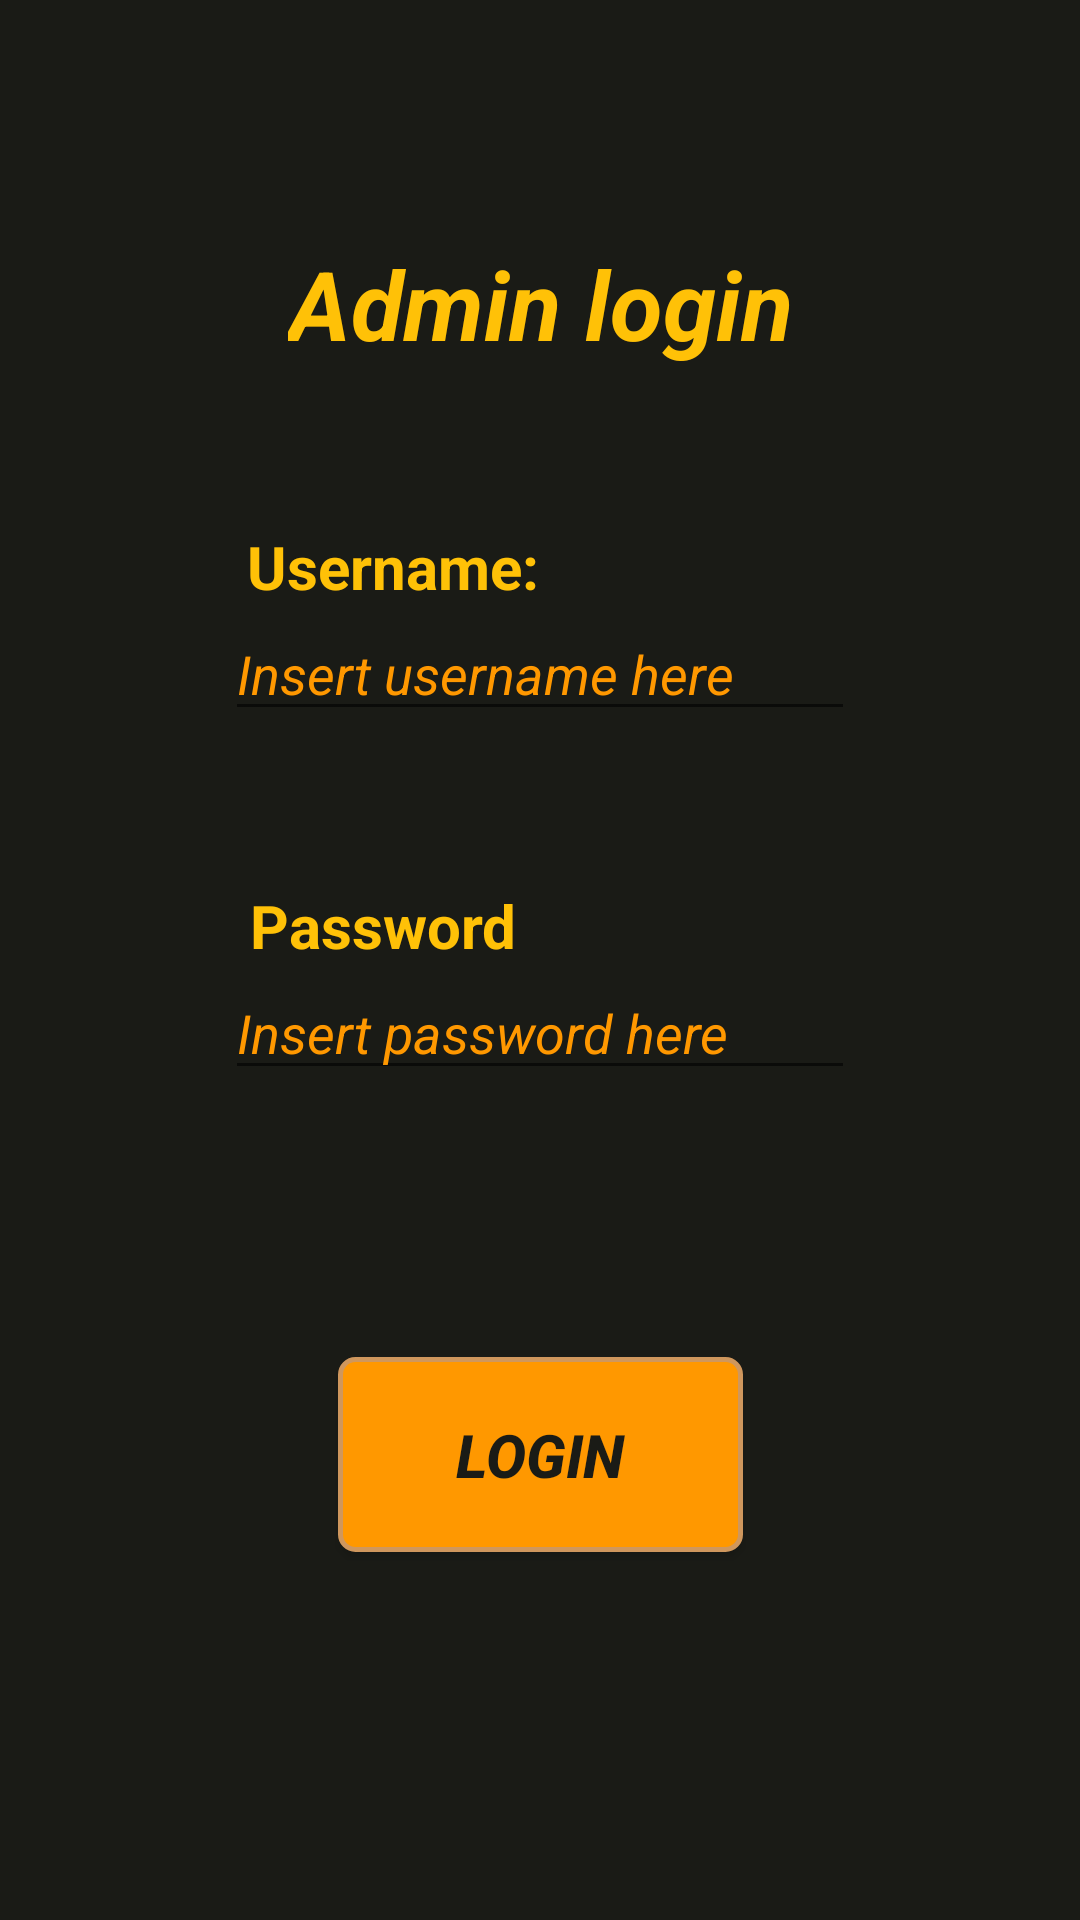

This screen was rendered from an Android layout file. Write that file and the resources it references.
<!-- AndroidManifest.xml: application theme AppTheme -->
<!-- res/layout/activity_main.xml -->
<?xml version="1.0" encoding="utf-8"?>
<androidx.constraintlayout.widget.ConstraintLayout xmlns:android="http://schemas.android.com/apk/res/android"
    xmlns:app="http://schemas.android.com/apk/res-auto"
    xmlns:tools="http://schemas.android.com/tools"
    android:layout_width="match_parent"
    android:layout_height="match_parent"
    android:background="@color/colorBackground"
    tools:context=".views.admin.LoginAdmin">

    <EditText
        android:id="@+id/etUsername"
        android:layout_width="wrap_content"
        android:layout_height="wrap_content"
        android:ems="10"
        android:hint="Insert username here"
        android:textStyle="italic"
        android:inputType="textPersonName"
        android:textColor="@color/colorWhite"
        android:textColorHint="@color/colorPrimaryDark"
        app:layout_constraintBottom_toBottomOf="parent"
        app:layout_constraintEnd_toEndOf="parent"
        app:layout_constraintStart_toStartOf="parent"
        app:layout_constraintTop_toTopOf="parent"
        app:layout_constraintVertical_bias="0.338" />

    <EditText
        android:id="@+id/etPassword"
        android:layout_width="wrap_content"
        android:layout_height="wrap_content"
        android:ems="10"
        android:hint="Insert password here"
        android:textStyle="italic"
        android:inputType="textPassword"
        android:textColor="@color/colorWhite"
        android:textColorHint="@color/colorPrimaryDark"
        app:layout_constraintBottom_toBottomOf="parent"
        app:layout_constraintEnd_toEndOf="parent"
        app:layout_constraintStart_toStartOf="parent"
        app:layout_constraintTop_toBottomOf="@+id/etUsername"
        app:layout_constraintVertical_bias="0.221" />

    <Button
        android:id="@+id/btnLogin"
        android:layout_width="135dp"
        android:layout_height="65dp"
        android:background="@drawable/button"
        android:text="Login"
        android:textColorHint="@color/colorPrimary"
        android:textColorHighlight="@color/colorPrimary"
        android:textSize="20sp"
        android:textStyle="bold|italic"
        android:textColor="@color/colorBackground"
        app:layout_constraintBottom_toBottomOf="parent"
        app:layout_constraintEnd_toEndOf="parent"
        app:layout_constraintStart_toStartOf="parent"
        app:layout_constraintTop_toBottomOf="@+id/etPassword"
        app:layout_constraintVertical_bias="0.42" />

    <TextView
        android:id="@+id/tvAdminLogin"
        android:layout_width="wrap_content"
        android:layout_height="wrap_content"
        android:text="Admin login"
        android:textStyle="italic|bold"
        android:textSize="32sp"
        app:layout_constraintBottom_toTopOf="@+id/etUsername"
        app:layout_constraintEnd_toEndOf="parent"
        app:layout_constraintStart_toStartOf="parent"
        app:layout_constraintTop_toTopOf="parent" />

    <TextView
        android:id="@+id/textView4"
        android:layout_width="wrap_content"
        android:layout_height="wrap_content"
        android:text="Username:"
        android:textStyle="bold"
        android:textSize="20sp"
        app:layout_constraintBottom_toTopOf="@+id/etUsername"
        app:layout_constraintEnd_toEndOf="parent"
        app:layout_constraintHorizontal_bias="0.314"
        app:layout_constraintStart_toStartOf="parent"
        app:layout_constraintTop_toBottomOf="@+id/tvAdminLogin"
        app:layout_constraintVertical_bias="1.0" />

    <TextView
        android:id="@+id/textView5"
        android:layout_width="wrap_content"
        android:layout_height="wrap_content"
        android:text="Password"
        android:textStyle="bold"
        android:textSize="20sp"
        app:layout_constraintBottom_toTopOf="@+id/etPassword"
        app:layout_constraintEnd_toEndOf="parent"
        app:layout_constraintHorizontal_bias="0.307"
        app:layout_constraintStart_toStartOf="parent"
        app:layout_constraintTop_toBottomOf="@+id/etUsername"
        app:layout_constraintVertical_bias="1.0" />

</androidx.constraintlayout.widget.ConstraintLayout>
<!-- resources referenced by this layout -->
<resources>
  <color name="colorBackground">#1A1B16</color>
  <color name="colorPrimary">#FFC107</color>
  <color name="colorPrimaryDark">#FF9800</color>
  <color name="colorWhite">#D4DAFF</color>
  <!-- drawable button (drawable) -->
  <?xml version="1.0" encoding="utf-8"?>
  <shape xmlns:android="http://schemas.android.com/apk/res/android">
      <solid android:color="@color/colorPrimaryDark"/>
  
      <stroke android:width="1.5dp"
          android:color="#cf975d"
          />
  
      <corners android:bottomRightRadius="5dp"
          android:bottomLeftRadius="5dp"
          android:topLeftRadius="5dp"
          android:topRightRadius="5dp"/>
  </shape>
  <style name="AppTheme" parent="Theme.AppCompat.Light.DarkActionBar">
          
          <item name="colorPrimary">@color/colorPrimary</item>
          <item name="colorPrimaryDark">#FF9800</item>
          <item name="colorAccent">@color/colorAccent</item>
          <item name="android:textColor">#FFC107</item>
      </style>
  <color name="colorAccent">#CDDC39</color>
</resources>
